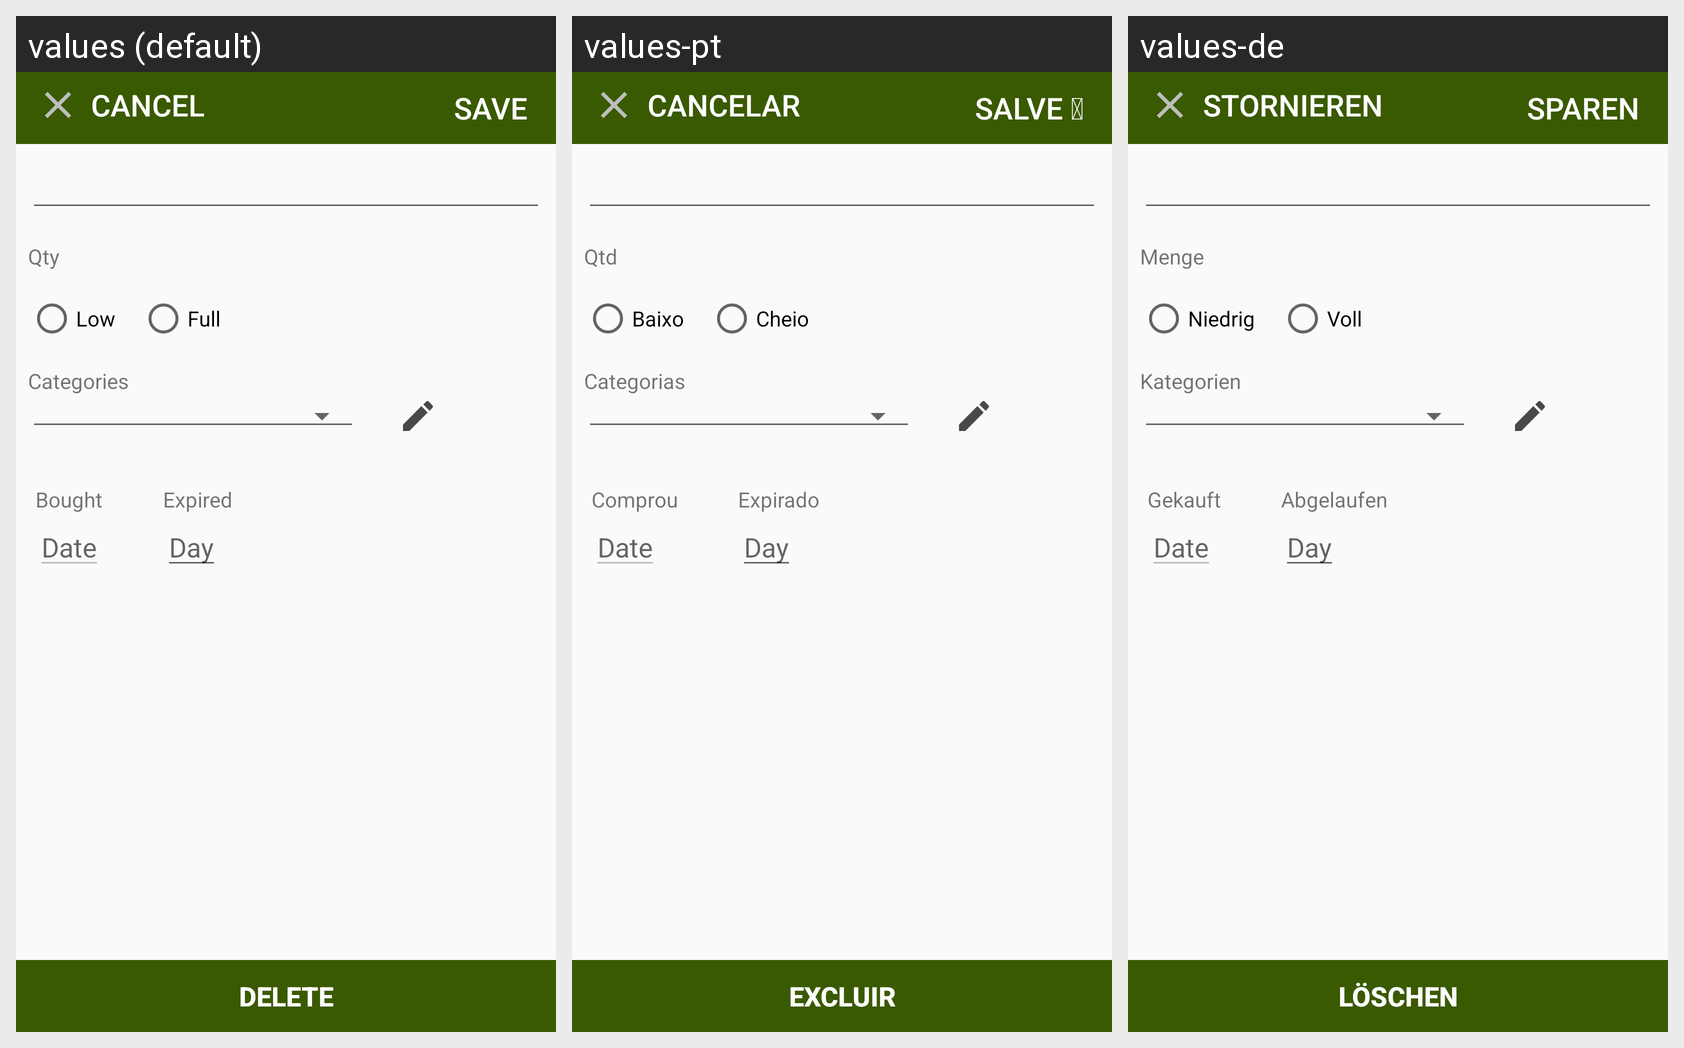

The Android screen above is rendered under several locales of the same app. Produce the string resources it draws, with the default and per-locale values.
Android screen res/layout/fragment_product_pantry.xml rendered under 3 locales, left to right: values (default), values-pt, values-de. Device: Nexus 5 (rendered at 1080×1920; each locale shown at half size, 540×960, under a caption strip naming it); theme AppTheme.
Other locales in the repository, not shown: values-es, values-fr, values-ja, values-ko, values-ru, values-vi.
Strings drawn on this screen, with the default value and each locale's value (text and hints the layout hard-codes, and strings that could not be matched under every locale, appear in the picture but are not listed):

abc_cancel
  values: Cancel
  values-pt: Cancelar
  values-de: Stornieren

abc_save
  values: Save
  values-pt: Salve 
  values-de: sparen

abc_quantity
  values: Qty
  values-pt: Qtd
  values-de: Menge

abc_low
  values: Low
  values-pt: Baixo
  values-de: Niedrig

abc_full
  values: Full
  values-pt: Cheio
  values-de: Voll

abc_category
  values: Categories
  values-pt: Categorias
  values-de: Kategorien

abc_bought
  values: Bought
  values-pt: Comprou
  values-de: Gekauft

abc_expired
  values: Expired
  values-pt: Expirado
  values-de: Abgelaufen

abc_delete
  values: Delete
  values-pt: Excluir
  values-de: Löschen
